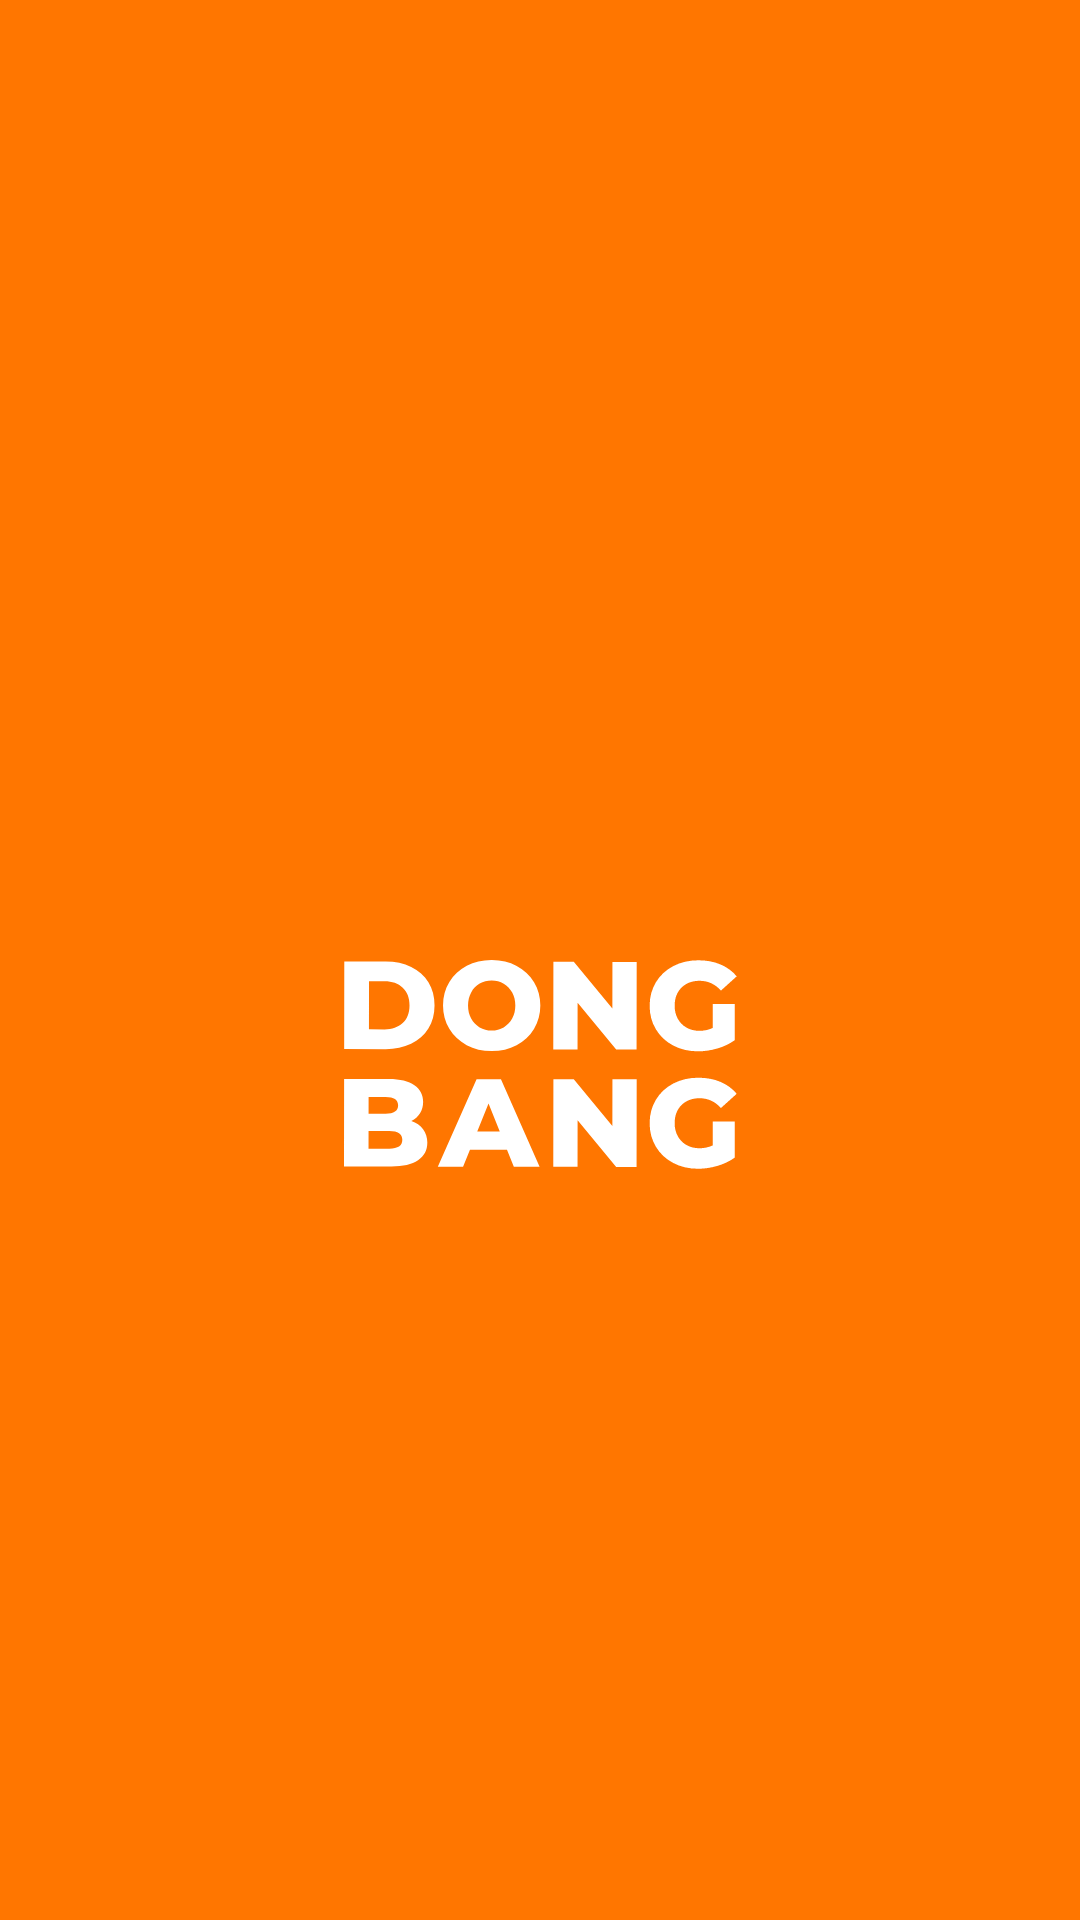

The Android layout XML behind this screen, and the referenced resources:
<!-- AndroidManifest.xml: application theme AppTheme -->
<!-- res/layout/activity_splash.xml -->
<?xml version="1.0" encoding="utf-8"?>
<androidx.constraintlayout.widget.ConstraintLayout xmlns:android="http://schemas.android.com/apk/res/android"
    xmlns:app="http://schemas.android.com/apk/res-auto"
    xmlns:tools="http://schemas.android.com/tools"
    android:layout_width="match_parent"
    android:layout_height="match_parent"
    android:background="@color/orange_splash"
    tools:context="com.depromeet.finddepro.splash.SplashActivity">


    <ImageView
        android:id="@+id/splash_img_logo"
        android:layout_width="130.9dp"
        android:layout_height="119.2dp"
        android:layout_marginBottom="13dp"
        app:layout_constraintBottom_toTopOf="@+id/imageView"
        app:layout_constraintEnd_toEndOf="parent"
        app:layout_constraintStart_toStartOf="parent" />

    <ImageView
        android:id="@+id/imageView"
        android:layout_width="wrap_content"
        android:layout_height="wrap_content"
        android:src="@drawable/logotype_white"
        app:layout_constraintEnd_toEndOf="parent"
        app:layout_constraintStart_toStartOf="parent"
        app:layout_constraintTop_toTopOf="@+id/guideline7" />

    <androidx.constraintlayout.widget.Guideline
        android:id="@+id/guideline7"
        android:layout_width="wrap_content"
        android:layout_height="wrap_content"
        android:orientation="horizontal"
        app:layout_constraintGuide_percent="0.5" />

</androidx.constraintlayout.widget.ConstraintLayout>
<!-- resources referenced by this layout -->
<resources>
  <color name="orange_splash">#ff7600</color>
  <!-- drawable logotype_white: png bitmap (drawable-hdpi, 5389 bytes) -->
  <style name="AppTheme" parent="Theme.AppCompat.Light.DarkActionBar">
          
          <item name="colorPrimary">@color/colorPrimary</item>
          <item name="colorPrimaryDark">@color/colorPrimaryDark</item>
          <item name="colorAccent">@color/colorAccent</item>
          <item name="windowActionBar">false</item>
          <item name="windowNoTitle">true</item>
      </style>
  <color name="colorPrimary">#008577</color>
  <color name="colorPrimaryDark">#00574B</color>
  <color name="colorAccent">#D81B60</color>
</resources>
